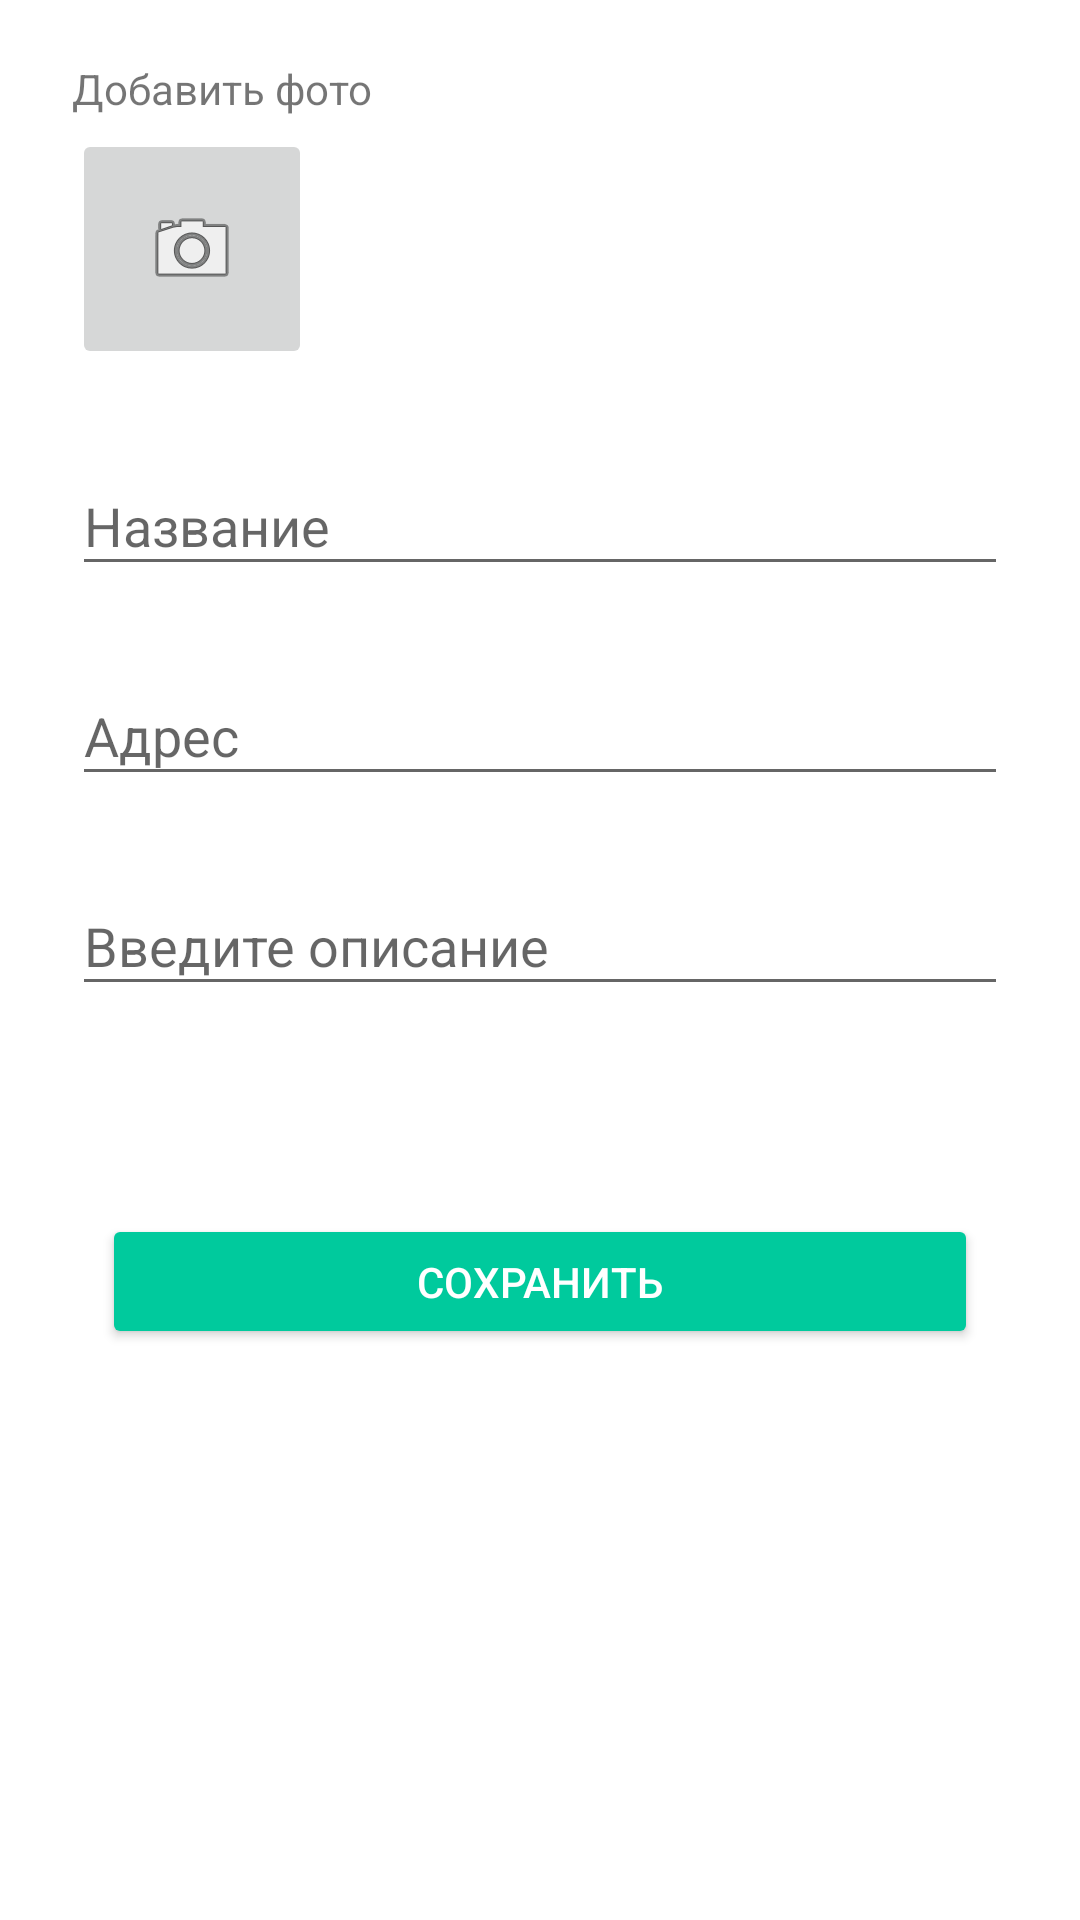

The Android layout XML behind this screen, and the referenced resources:
<!-- AndroidManifest.xml: application theme AppTheme -->
<!-- res/layout/fragment_add_place.xml -->
<?xml version="1.0" encoding="utf-8"?>
<ScrollView xmlns:android="http://schemas.android.com/apk/res/android"
    xmlns:app="http://schemas.android.com/apk/res-auto"
    xmlns:tools="http://schemas.android.com/tools"
    android:layout_width="match_parent"
    android:layout_height="match_parent"
    android:background="@color/loginPageBackgroundColor"
    tools:context=".ui.profile.add.AddPlaceFragment">

    <LinearLayout
        android:layout_width="match_parent"
        android:layout_height="wrap_content"
        android:orientation="vertical"
        android:paddingHorizontal="24dp">

        <TextView
            android:id="@+id/tv"
            android:layout_width="wrap_content"
            android:layout_height="wrap_content"
            android:layout_marginTop="20dp"
            android:layout_marginBottom="4dp"
            android:text="Добавить фото" />

        <ImageButton
            android:id="@+id/btn_photo"
            android:layout_width="80dp"
            android:layout_height="80dp"
            android:layout_marginBottom="20dp"
            android:src="@android:drawable/ic_menu_camera" />

        <com.google.android.material.textfield.TextInputLayout
            android:id="@+id/ti_name"
            android:layout_width="match_parent"
            android:layout_height="60dp"
            android:layout_marginBottom="10dp"
            android:hint="@string/hint_name"
            app:boxStrokeColor="@color/colorAccent"
            app:errorEnabled="true">

            <com.google.android.material.textfield.TextInputEditText
                android:id="@+id/et_name"
                android:layout_width="match_parent"
                android:layout_height="wrap_content"
                android:inputType="text"
                android:textColor="@color/textHint" />
        </com.google.android.material.textfield.TextInputLayout>

        <com.google.android.material.textfield.TextInputLayout
            android:layout_width="match_parent"
            android:layout_height="60dp"
            android:layout_marginBottom="10dp"
            android:hint="@string/hint_address"
            app:errorEnabled="true">

            <com.google.android.material.textfield.TextInputEditText
                android:id="@+id/et_address"
                android:layout_width="match_parent"
                android:layout_height="wrap_content"
                android:inputType="text"
                android:textColor="@color/textHint" />
        </com.google.android.material.textfield.TextInputLayout>

        <com.google.android.material.textfield.TextInputLayout
            android:layout_width="match_parent"
            android:layout_height="wrap_content"
            android:hint="@string/hint_description"
            app:errorEnabled="true">

            <com.google.android.material.textfield.TextInputEditText
                android:id="@+id/et_description"
                android:layout_width="match_parent"
                android:layout_height="wrap_content"
                android:inputType="textMultiLine"
                android:textColor="@color/textHint" />
        </com.google.android.material.textfield.TextInputLayout>

        <TextView
            android:id="@+id/tv_error"
            android:layout_width="wrap_content"
            android:layout_height="wrap_content"
            android:textColor="@color/red"
            android:layout_gravity="center_horizontal"
            android:visibility="invisible"/>

        <Button
            android:id="@+id/btn_save"
            style="@style/Widget.AppCompat.Button.Colored"
            android:layout_width="match_parent"
            android:layout_height="45dp"
            android:layout_gravity="center_horizontal"
            android:layout_marginHorizontal="10dp"
            android:layout_marginTop="30dp"
            android:layout_marginBottom="115dp"
            android:text="@string/btn_save" />
    </LinearLayout>

</ScrollView>
<!-- resources referenced by this layout -->
<resources>
  <color name="colorAccent">#00ca9d</color>
  <color name="loginPageBackgroundColor">#FFFFFF</color>
  <color name="red">#F63A2C</color>
  <color name="textHint">#5f5d70</color>
  <string name="btn_save">Сохранить</string>
  <string name="hint_address">Адрес</string>
  <string name="hint_description">Введите описание</string>
  <string name="hint_name">Название</string>
  <style name="AppTheme" parent="Theme.AppCompat.Light.DarkActionBar">
          
          <item name="colorPrimary">@color/colorPrimary</item>
          <item name="colorPrimaryDark">@color/colorPrimaryDark</item>
          <item name="colorAccent">@color/colorAccent</item>
      </style>
  <color name="colorPrimary">#00ca9d</color>
  <color name="colorPrimaryDark">#00ca9d</color>
</resources>
